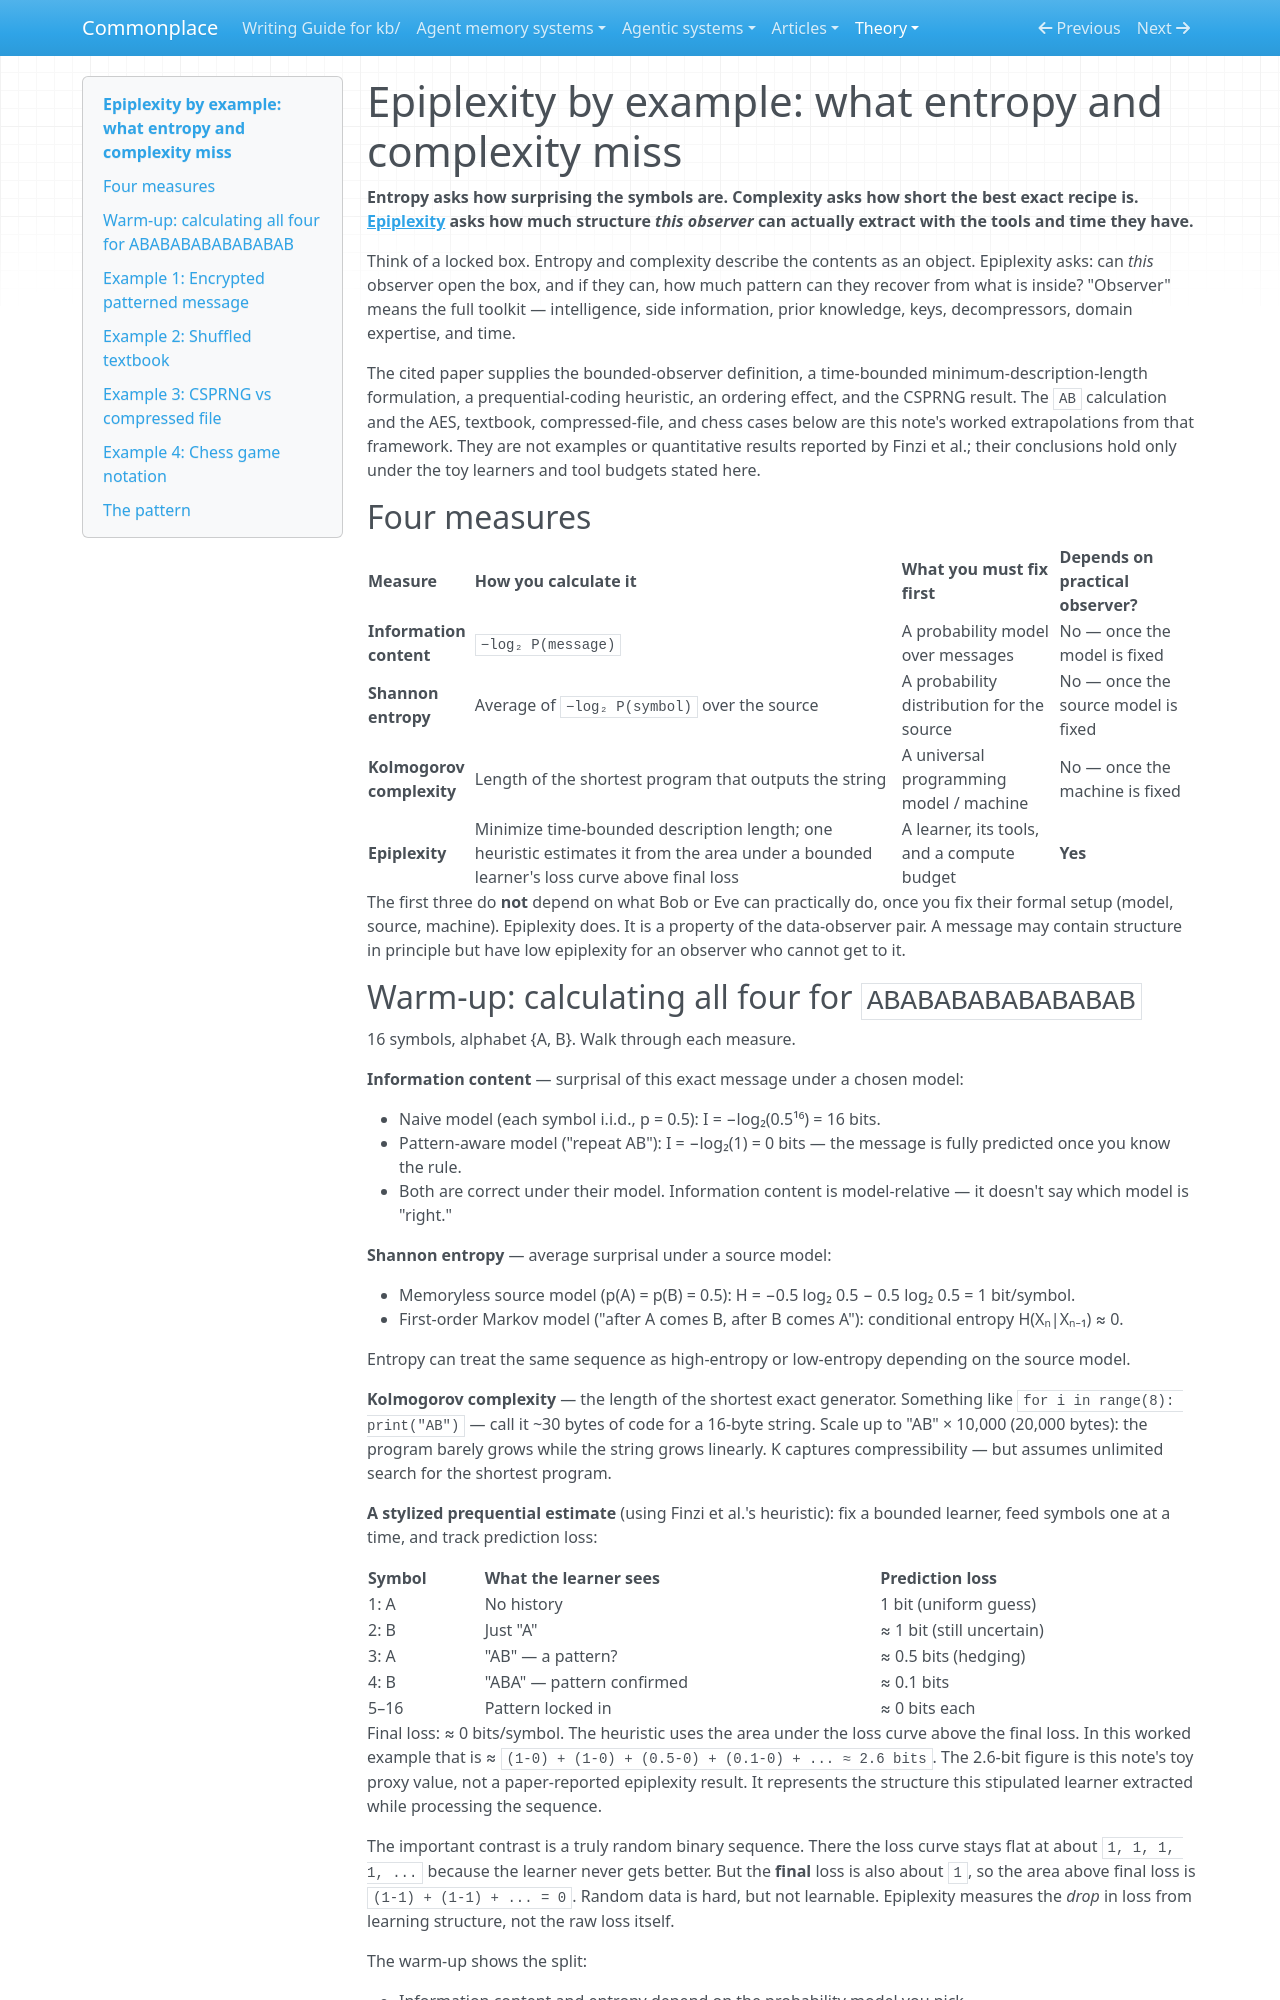

repository: zby/commonplace · page: theory/epiplexity-by-example-what-entropy-and-complexity-miss/index.html · generator: mkdocs

---
description: ELI5 explanation of epiplexity through encrypted messages, shuffled textbooks, CSPRNGs, and chess notation — contrasting surprise, shortest description, and observer-relative usable structure
type: types/note.md
traits: [has-external-sources]
tags: [learning-theory, discovery]
---

# Epiplexity by example: what entropy and complexity miss

**Entropy asks how surprising the symbols are. Complexity asks how short the best exact recipe is. [Epiplexity](./information-value-is-observer-relative.md) asks how much structure *this observer* can actually extract with the tools and time they have.**

Think of a locked box. Entropy and complexity describe the contents as an object. Epiplexity asks: can *this* observer open the box, and if they can, how much pattern can they recover from what is inside? "Observer" means the full toolkit — intelligence, side information, prior knowledge, keys, decompressors, domain expertise, and time.

The cited paper supplies the bounded-observer definition, a time-bounded minimum-description-length formulation, a prequential-coding heuristic, an ordering effect, and the CSPRNG result. The `AB` calculation and the AES, textbook, compressed-file, and chess cases below are this note's worked extrapolations from that framework. They are not examples or quantitative results reported by Finzi et al.; their conclusions hold only under the toy learners and tool budgets stated here.

## Four measures

| Measure | How you calculate it | What you must fix first | Depends on practical observer? |
|---|---|---|---|
| **Information content** | `−log₂ P(message)` | A probability model over messages | No — once the model is fixed |
| **Shannon entropy** | Average of `−log₂ P(symbol)` over the source | A probability distribution for the source | No — once the source model is fixed |
| **Kolmogorov complexity** | Length of the shortest program that outputs the string | A universal programming model / machine | No — once the machine is fixed |
| **Epiplexity** | Minimize time-bounded description length; one heuristic estimates it from the area under a bounded learner's loss curve above final loss | A learner, its tools, and a compute budget | **Yes** |

The first three do **not** depend on what Bob or Eve can practically do, once you fix their formal setup (model, source, machine). Epiplexity does. It is a property of the data-observer pair. A message may contain structure in principle but have low epiplexity for an observer who cannot get to it.
